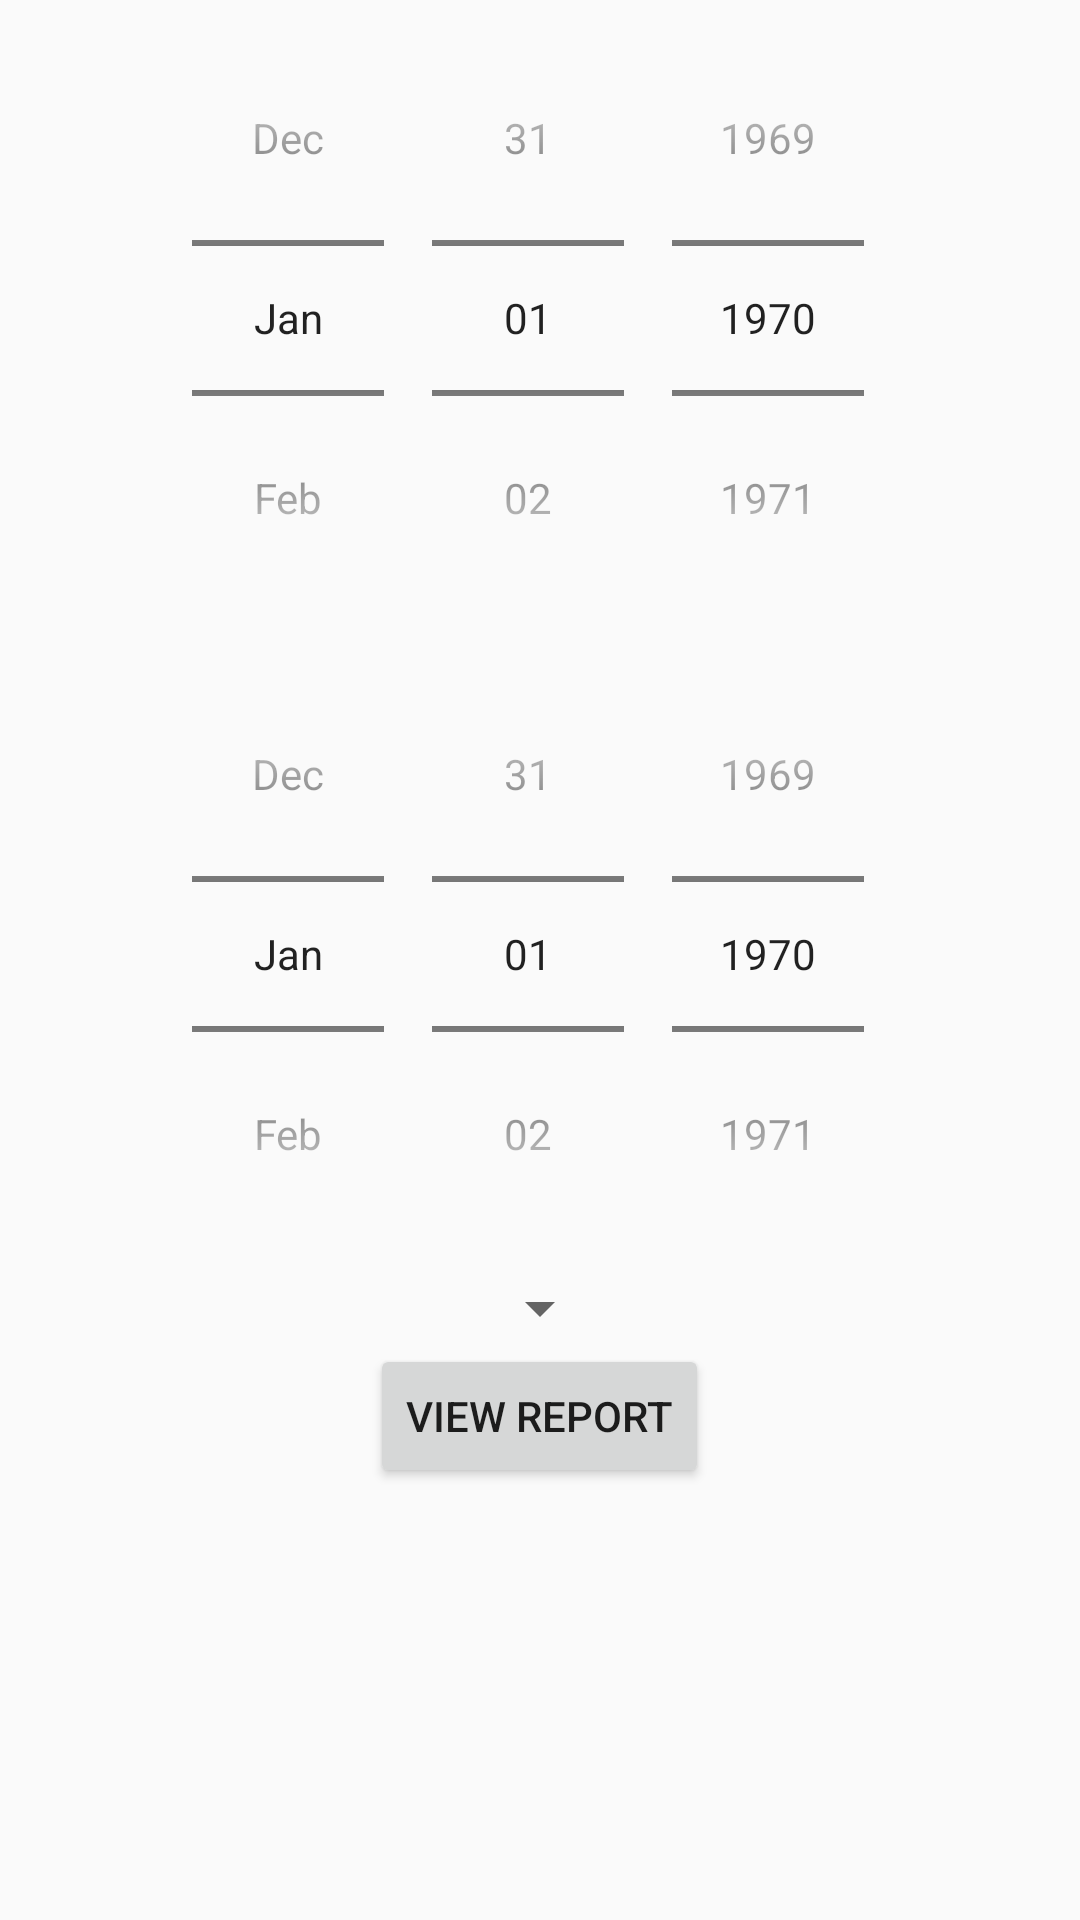

Write the Android layout XML for this screen, with the resource values it uses.
<!-- AndroidManifest.xml: application theme AppTheme -->
<!-- res/layout/coursedaterangereportselection_fragment.xml -->
<?xml version="1.0" encoding="utf-8"?>
<LinearLayout xmlns:android="http://schemas.android.com/apk/res/android"
    android:orientation="vertical" android:layout_width="match_parent"
    android:layout_height="match_parent">

    <DatePicker
        android:layout_width="wrap_content"
        android:layout_height="wrap_content"
        android:id="@+id/startDate"
        android:layout_gravity="center_horizontal"
        android:spinnersShown="true"
        android:datePickerMode="spinner"
        android:calendarViewShown="false" />

    <DatePicker
        android:layout_width="wrap_content"
        android:layout_height="wrap_content"
        android:id="@+id/endDate"
        android:layout_gravity="center_horizontal"
        android:spinnersShown="true"
        android:datePickerMode="spinner"
        android:calendarViewShown="false" />

    <Spinner
        android:layout_width="wrap_content"
        android:layout_height="wrap_content"
        android:id="@+id/coursespinner"
        android:layout_gravity="center_horizontal" />

    <Button
        android:layout_width="wrap_content"
        android:layout_height="wrap_content"
        android:text="View Report"
        android:id="@+id/viewReportButton"
        android:layout_gravity="center_horizontal" />
</LinearLayout>
<!-- resources referenced by this layout -->
<resources>
  <style name="AppTheme" parent="Theme.AppCompat.Light.DarkActionBar">
          
          <item name="colorPrimary">@color/colorPrimary</item>
          <item name="colorPrimaryDark">@color/colorPrimaryDark</item>
          <item name="colorAccent">@color/colorAccent</item>
      </style>
  <color name="colorPrimary">#3F51B5</color>
  <color name="colorPrimaryDark">#303F9F</color>
  <color name="colorAccent">#FF4081</color>
</resources>
